Photos from the image-classification dataset "dataset_visual_split" in the GitHub repository selintoker/GeoGuesserAI. Its 3 classes are: Istanbul, nyc, Tokyo.

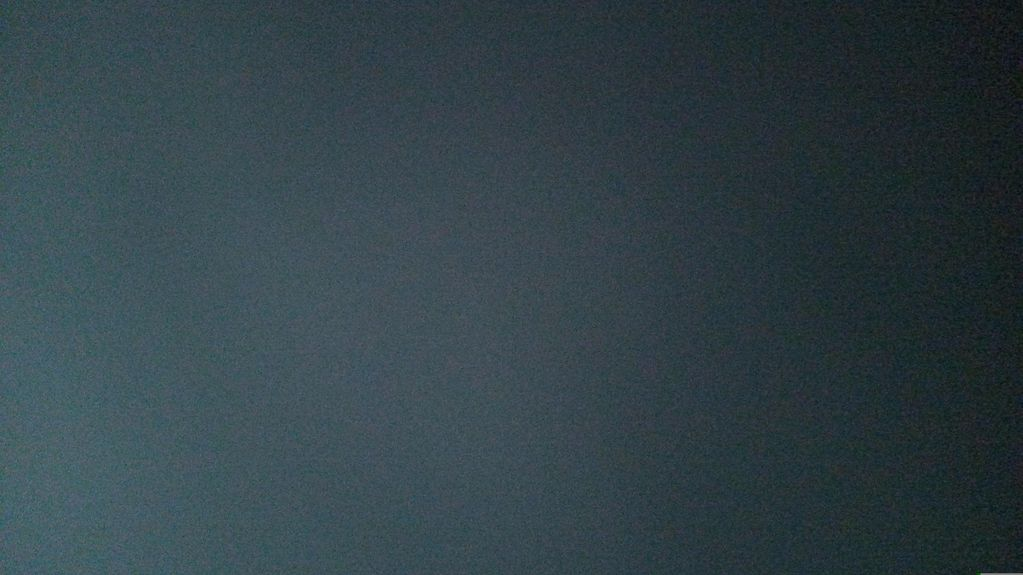
Label: Istanbul

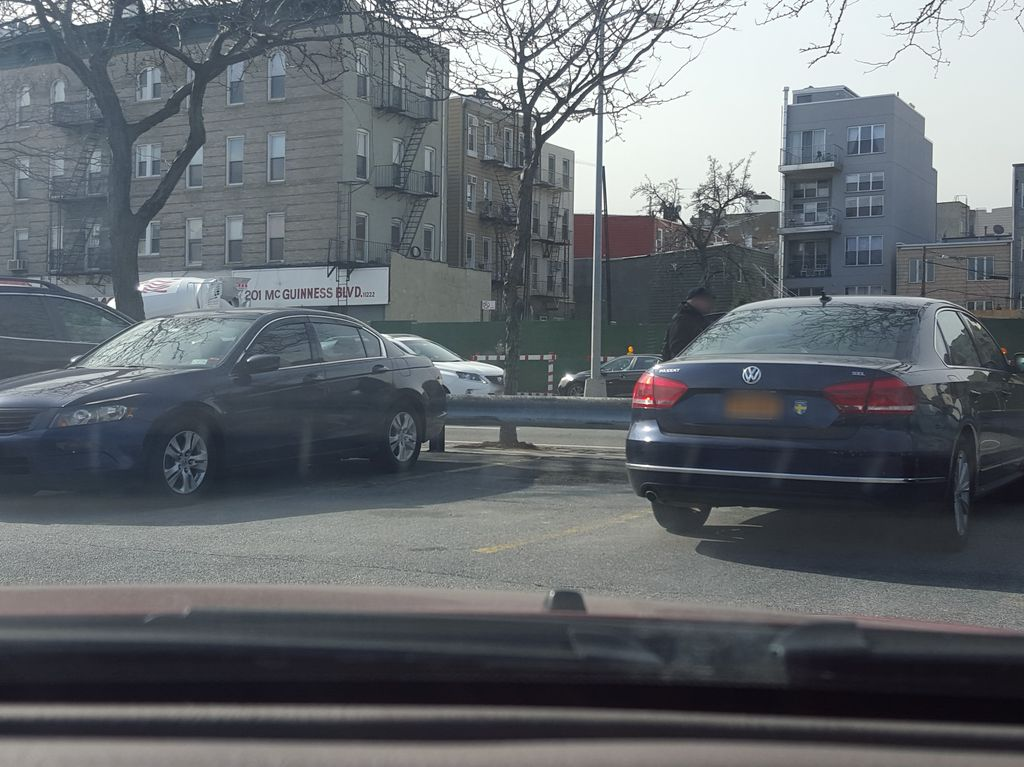
Label: nyc

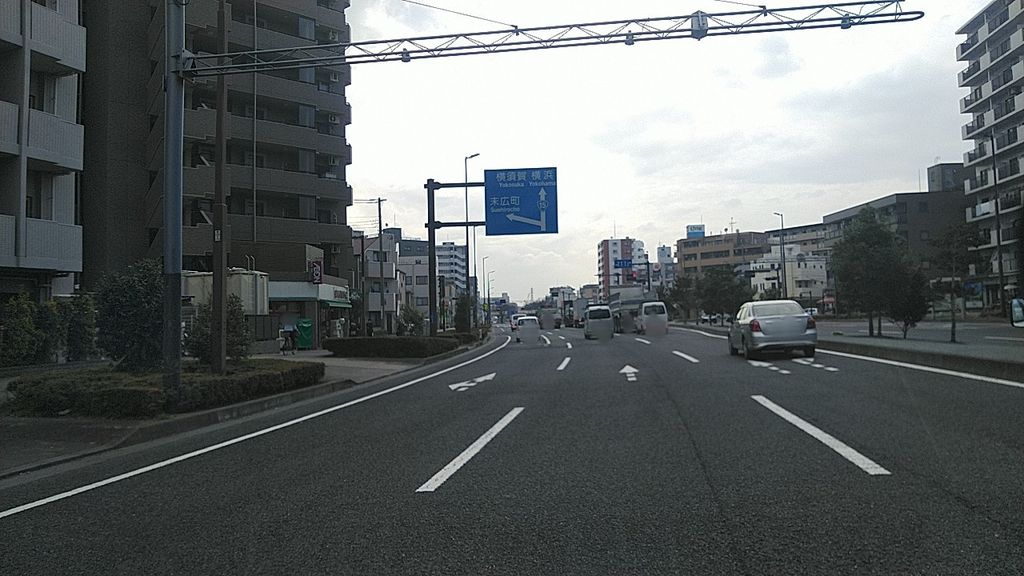
Label: Tokyo

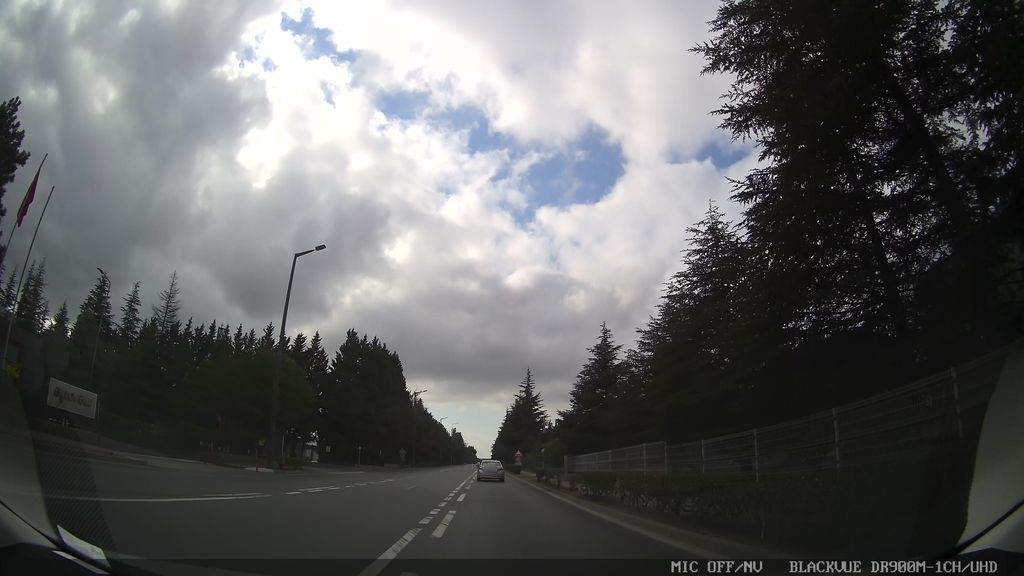
Label: Istanbul

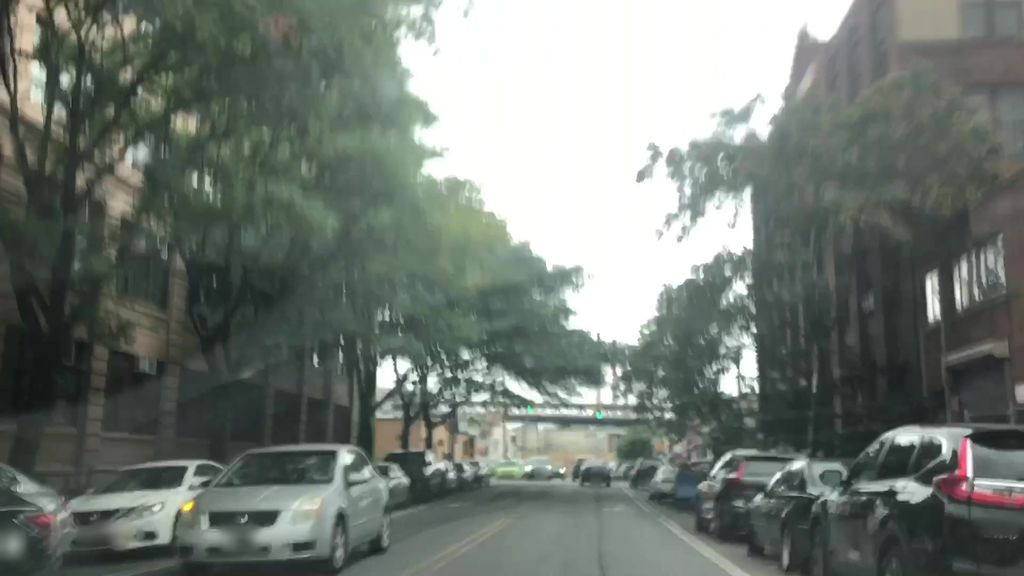
Label: nyc

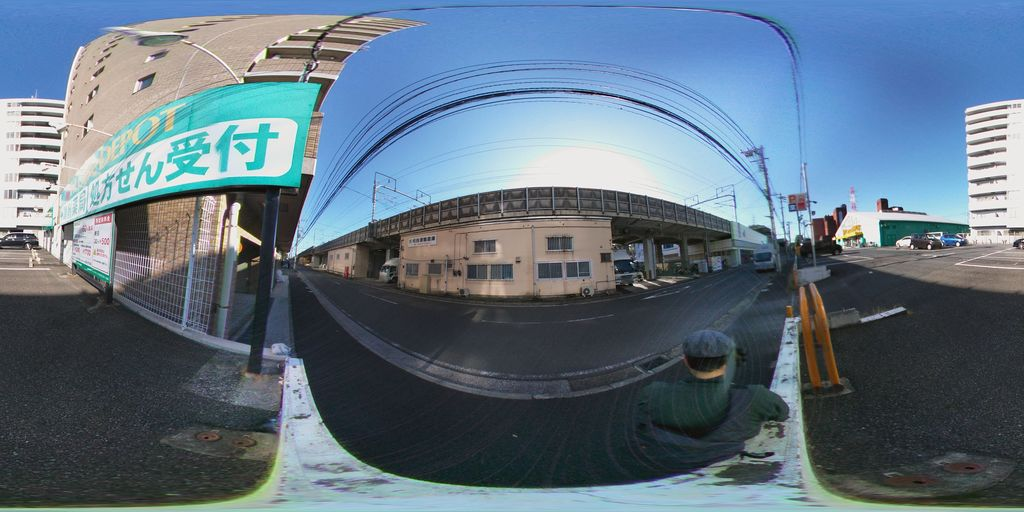
Label: Tokyo
